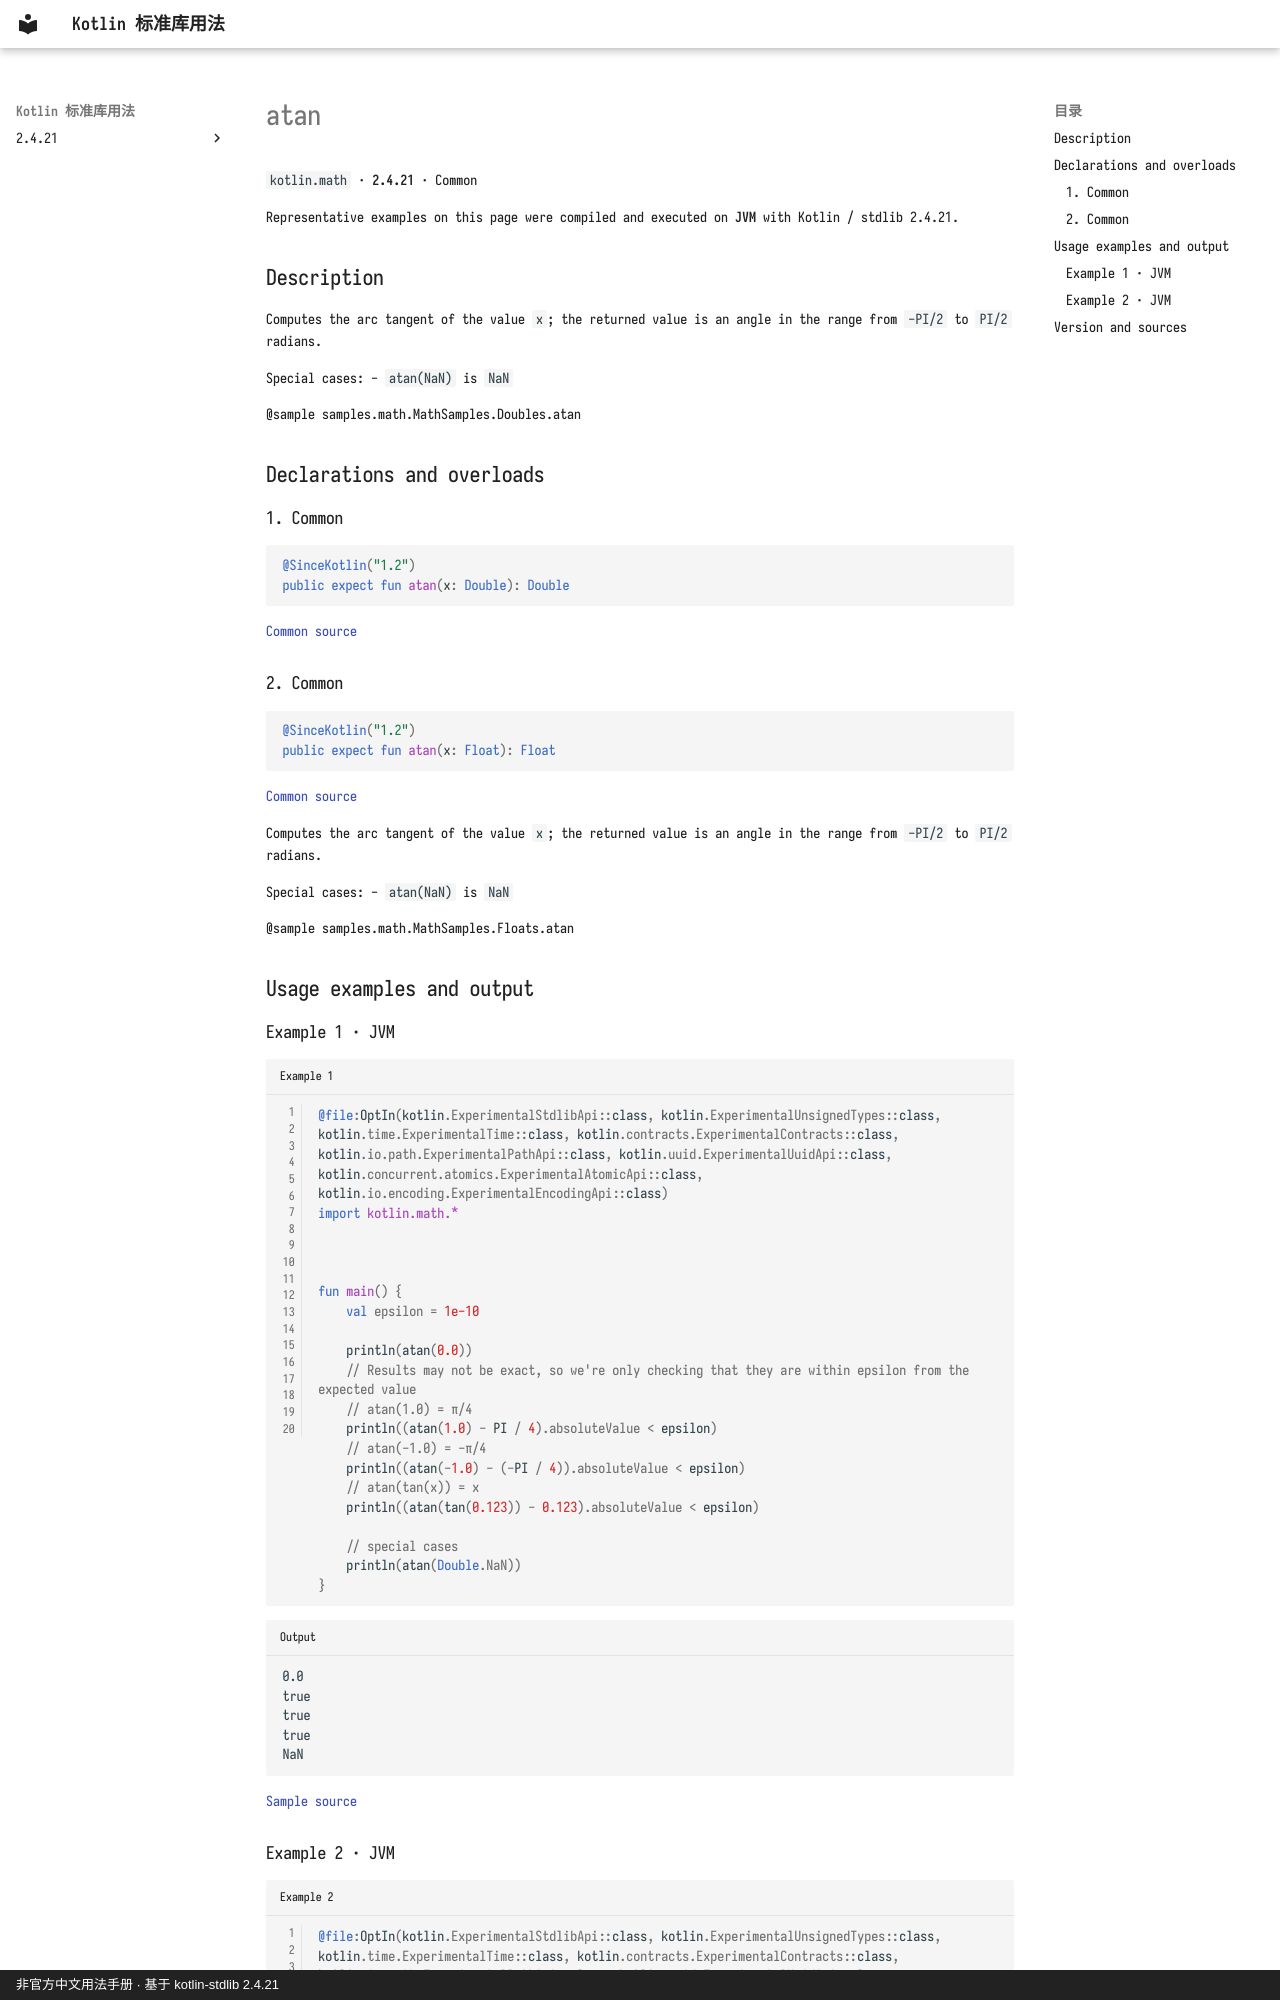

repository: oooooooko/kotlin-stdlib-docs · page: en/api/kotlin.math/atan--00d68adc/index.html · generator: mkdocs · copyright: 非官方中文用法手册 · 基于 kotlin-stdlib 2.4.21

# atan

`kotlin.math` · **2.4.21** · Common

Representative examples on this page were compiled and executed on **JVM** with Kotlin / stdlib 2.4.21.

## Description

Computes the arc tangent of the value `x`;
the returned value is an angle in the range from `-PI/2` to `PI/2` radians.

Special cases:
  - `atan(NaN)` is `NaN`

@sample samples.math.MathSamples.Doubles.atan

## Declarations and overloads

### 1. Common

```kotlin
@SinceKotlin("1.2")
public expect fun atan(x: Double): Double
```

[Common source](https://github.com/JetBrains/kotlin/blob/v2.4.21/libraries/stdlib/common/src/kotlin/MathH.kt#L82)

### 2. Common

```kotlin
@SinceKotlin("1.2")
public expect fun atan(x: Float): Float
```

[Common source](https://github.com/JetBrains/kotlin/blob/v2.4.21/libraries/stdlib/common/src/kotlin/MathH.kt#L670)

Computes the arc tangent of the value `x`;
the returned value is an angle in the range from `-PI/2` to `PI/2` radians.

Special cases:
  - `atan(NaN)` is `NaN`

@sample samples.math.MathSamples.Floats.atan

## Usage examples and output

### Example 1 · JVM

```kotlin title="Example 1" linenums="1"
@file:OptIn(kotlin.ExperimentalStdlibApi::class, kotlin.ExperimentalUnsignedTypes::class, kotlin.time.ExperimentalTime::class, kotlin.contracts.ExperimentalContracts::class, kotlin.io.path.ExperimentalPathApi::class, kotlin.uuid.ExperimentalUuidApi::class, kotlin.concurrent.atomics.ExperimentalAtomicApi::class, kotlin.io.encoding.ExperimentalEncodingApi::class)
import kotlin.math.*



fun main() {
    val epsilon = 1e-10

    println(atan(0.0))
    // Results may not be exact, so we're only checking that they are within epsilon from the expected value
    // atan(1.0) = π/4
    println((atan(1.0) - PI / 4).absoluteValue < epsilon)
    // atan(-1.0) = -π/4
    println((atan(-1.0) - (-PI / 4)).absoluteValue < epsilon)
    // atan(tan(x)) = x
    println((atan(tan(0.123)) - 0.123).absoluteValue < epsilon)

    // special cases
    println(atan(Double.NaN))
}
```

```text title="Output"
0.0
true
true
true
NaN
```

[Sample source](https://github.com/JetBrains/kotlin/blob/v2.4.21/libraries/stdlib/samples/test/samples/math/MathSamples.kt#L427)
